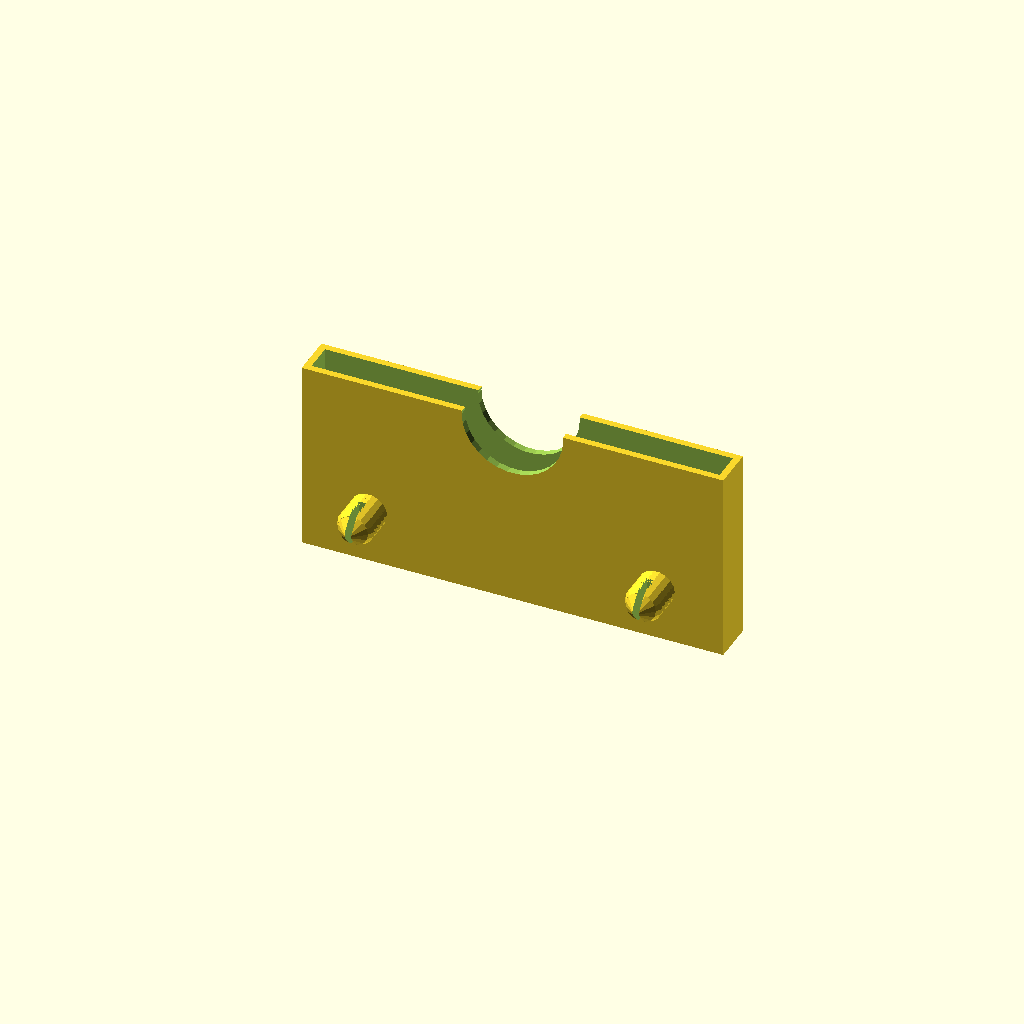
Cell 1: the model at its default parameters.
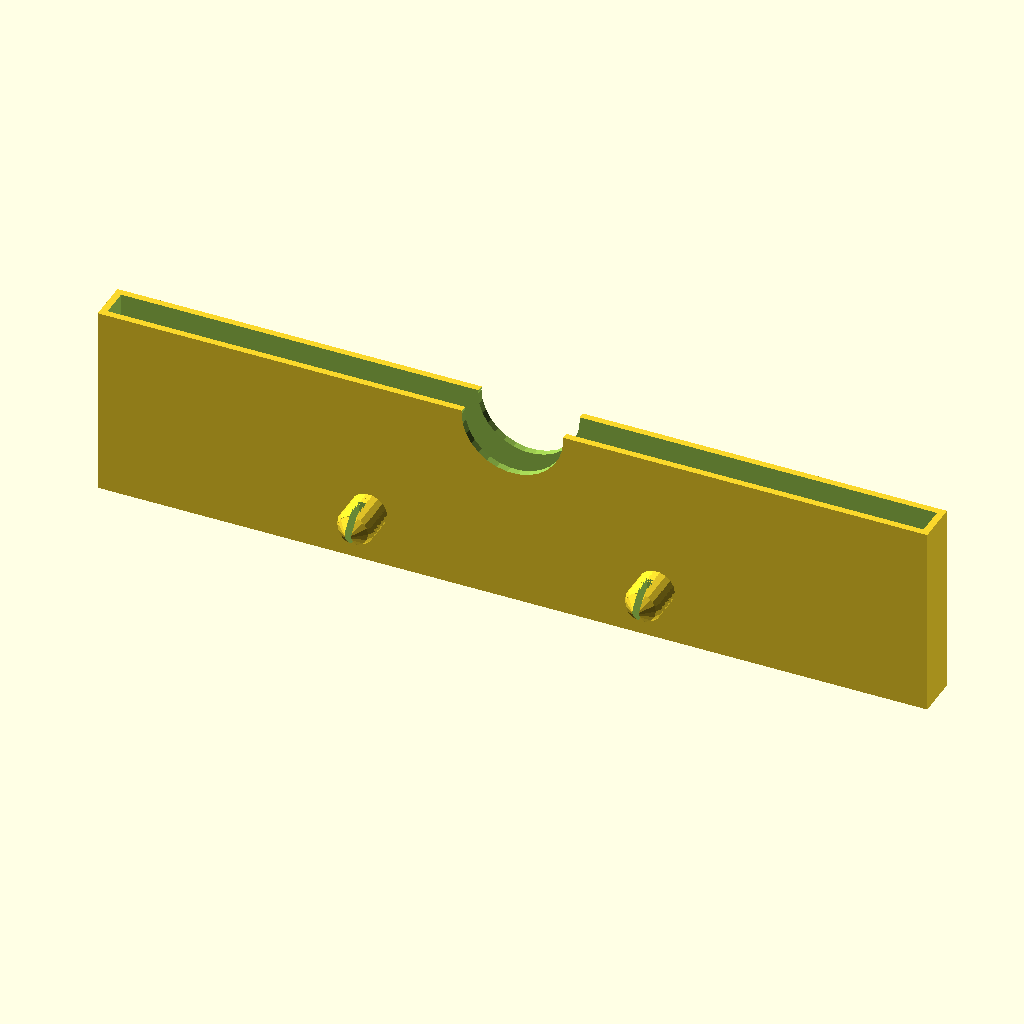
Cell 2: tableWidth = 241 (everything else at default).
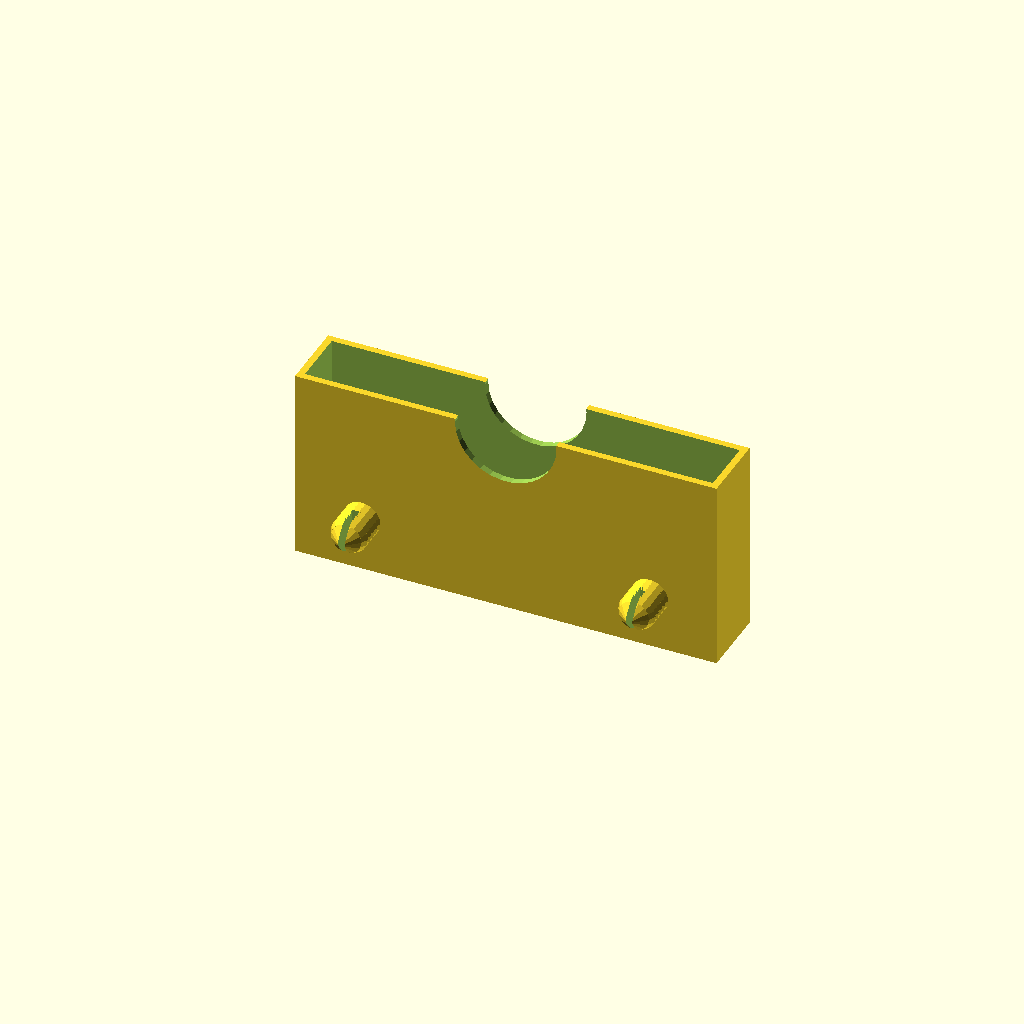
Cell 3: tableHeight = 17 (everything else at default).
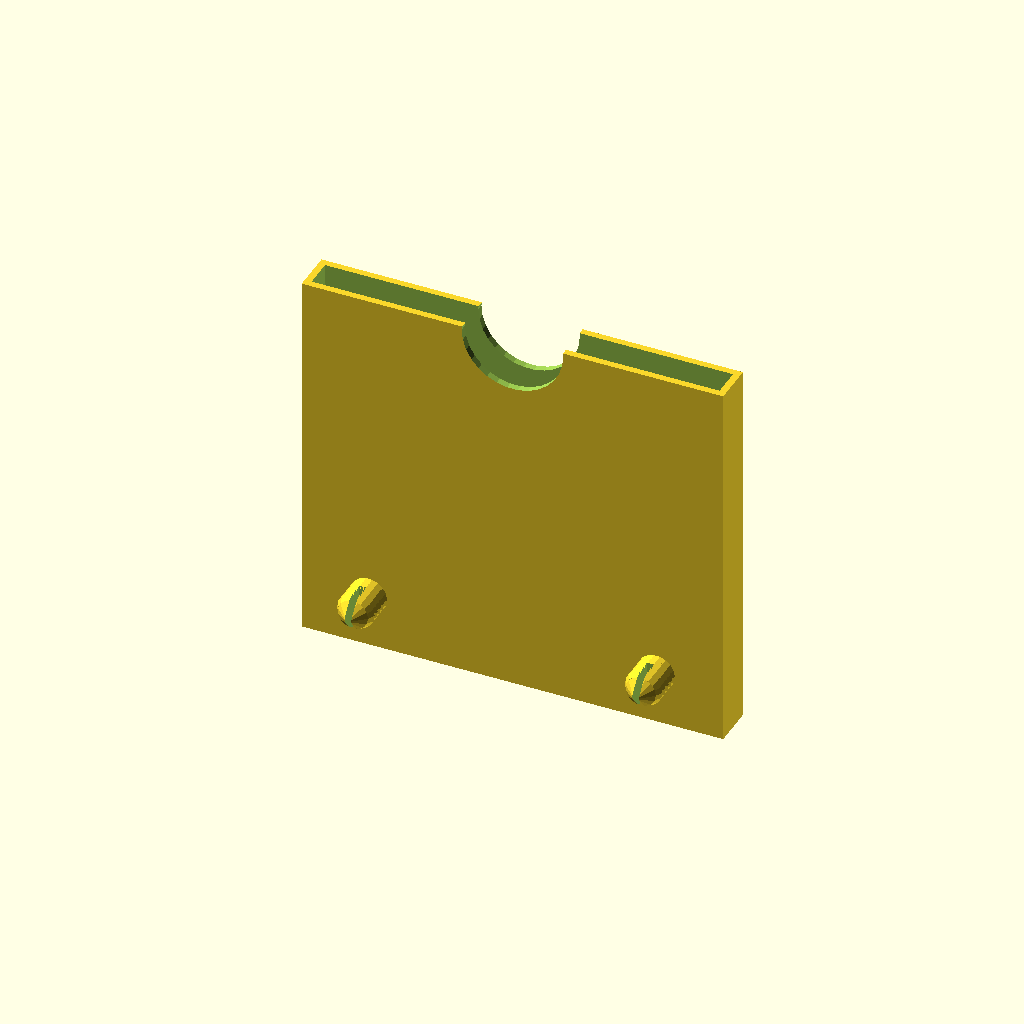
Cell 4: tableDeep = 110 (everything else at default).
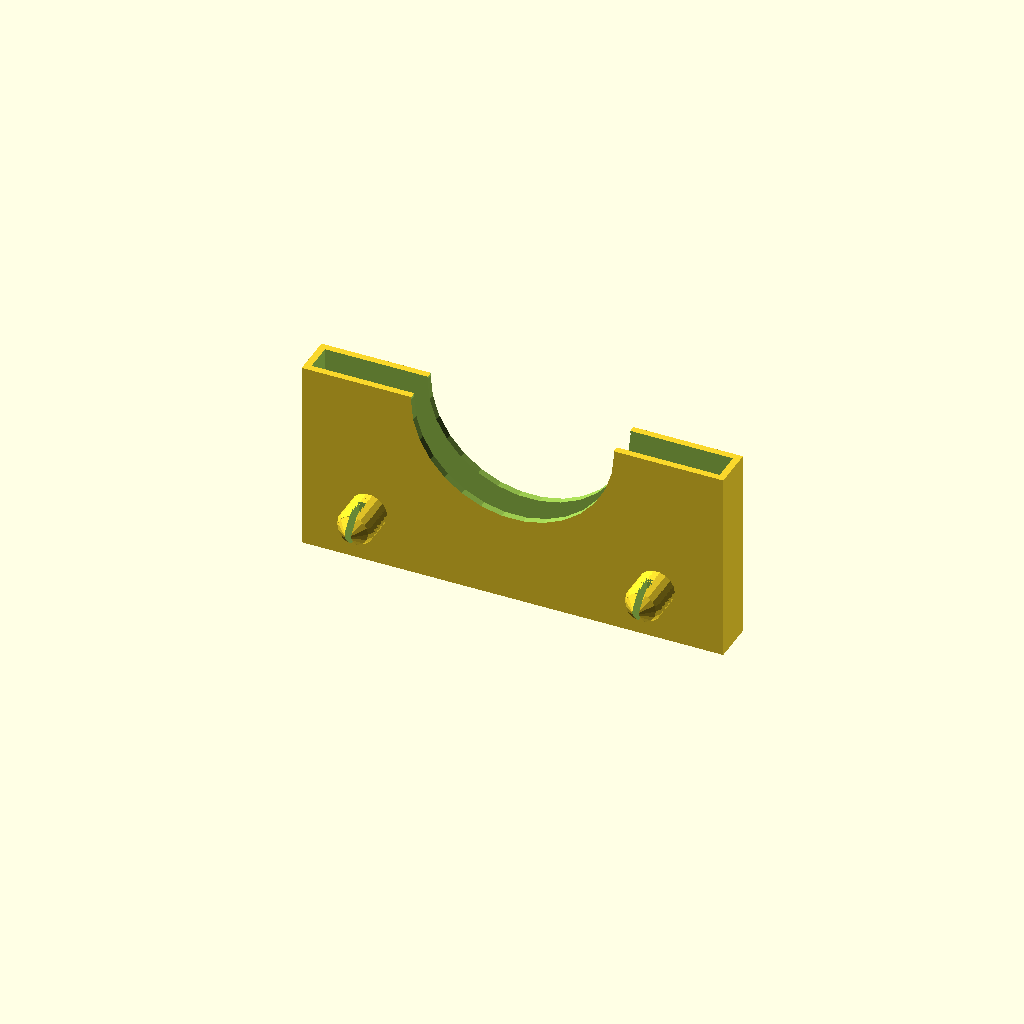
Cell 5: the same model with notchRadius = 60.
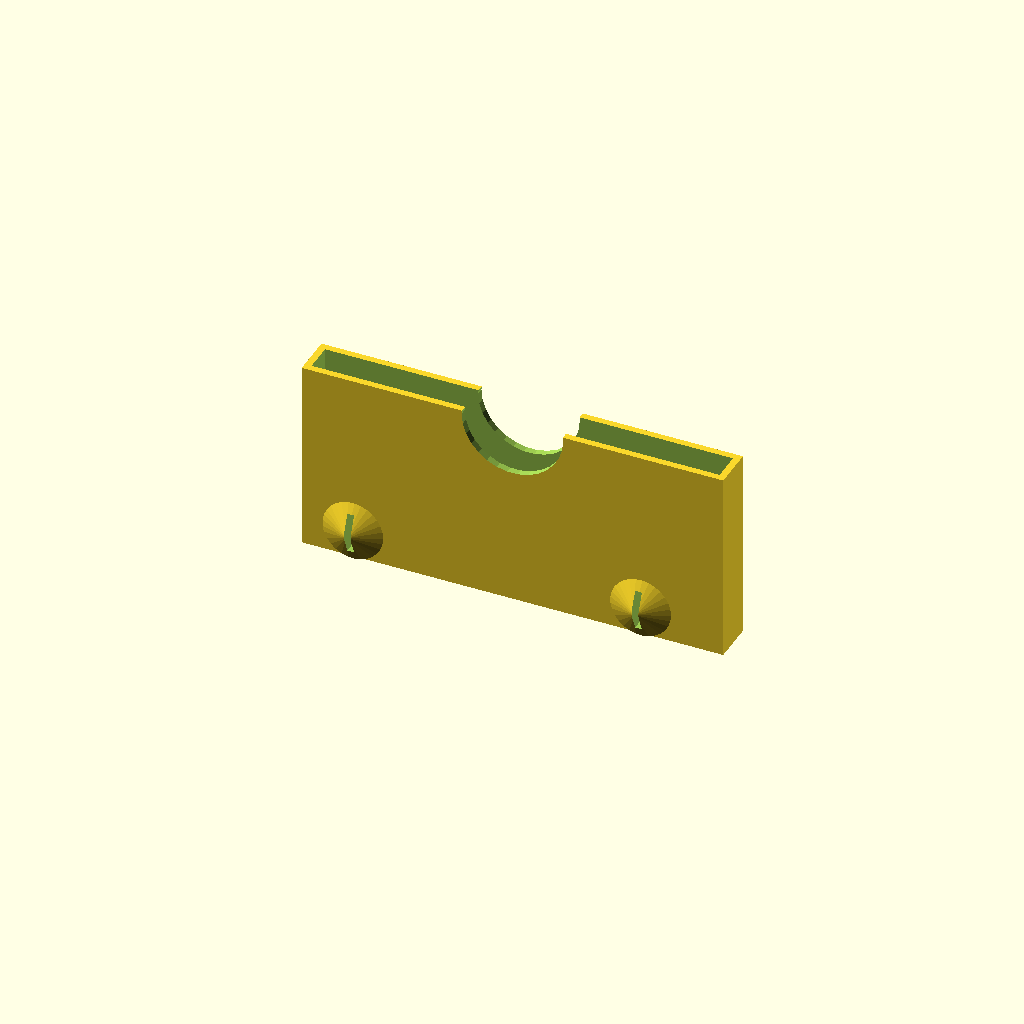
Cell 6 — pinDiam set to 18, the other parameters unchanged.
All cells are drawn from one camera (rotation 55°, 0°, 25°, orthographic, colour scheme Cornfield), so only the parameter changes between them.
OpenSCAD source file inputs/thingiverse/files/thing-3404247/files/BedFrameSupport.scad:
// Bed frame support
// plbarrio

// table dimensions
tableWidth  = 120.5;
tableHeight = 8.5;
tableDeep = 55;

// noch radius
notchRadius = 30;

// pin dimensions
pinDiam  = 9;
pinDiam2 = 11;
pinHeight = 2;
pinCount  = 5;
pinGape   =2;
pinIntercenter = 85;
pinCenter = 15;

// Wall thickness
wallThick=2;

// Box
difference (){
    cube ( [tableWidth + 2* wallThick, tableHeight +  2* wallThick, tableDeep + wallThick], center =true);
    translate ([0,0,wallThick])
    cube ( [tableWidth , tableHeight , tableDeep + wallThick ], center =true);
    translate ([0,0,tableDeep /2 ])
        rotate ([90,0,0])
            cylinder (d=notchRadius, h= 2*tableHeight, center = true);
}


//pins
translate([pinIntercenter/2,-(tableHeight/2+ wallThick),-tableDeep/2+pinCenter])
    rotate ([90,0,0])
        pin();
translate([-pinIntercenter/2,-(tableHeight/2+ wallThick),-tableDeep/2+pinCenter])
    rotate ([90,0,0])
        pin();

// modile for pins
module pin(){
    difference () {
        union () {
            for (i = [0:pinCount-1]){
                translate([0, 0, i*pinHeight])
                    cylinder (d1 = pinDiam2, d2 =pinDiam, h=pinHeight);

               
            }
            translate([0, 0, pinCount * pinHeight])
            cylinder (d1 = pinDiam, d2 =0, h=pinHeight*2);
            
        }
        translate([0, 0, pinCount * pinHeight])
            cube ([pinGape,pinDiam2+1,pinDiam2+1], center = true);
    }
}
Parameter table extracted from the source (name, type, default, range or options):
tableWidth: number, default 120.5
tableHeight: number, default 8.5
tableDeep: number, default 55
notchRadius: number, default 30
pinDiam: number, default 9
pinDiam2: number, default 11
pinHeight: number, default 2
pinCount: number, default 5
pinGape: number, default 2
pinIntercenter: number, default 85
pinCenter: number, default 15
wallThick: number, default 2
